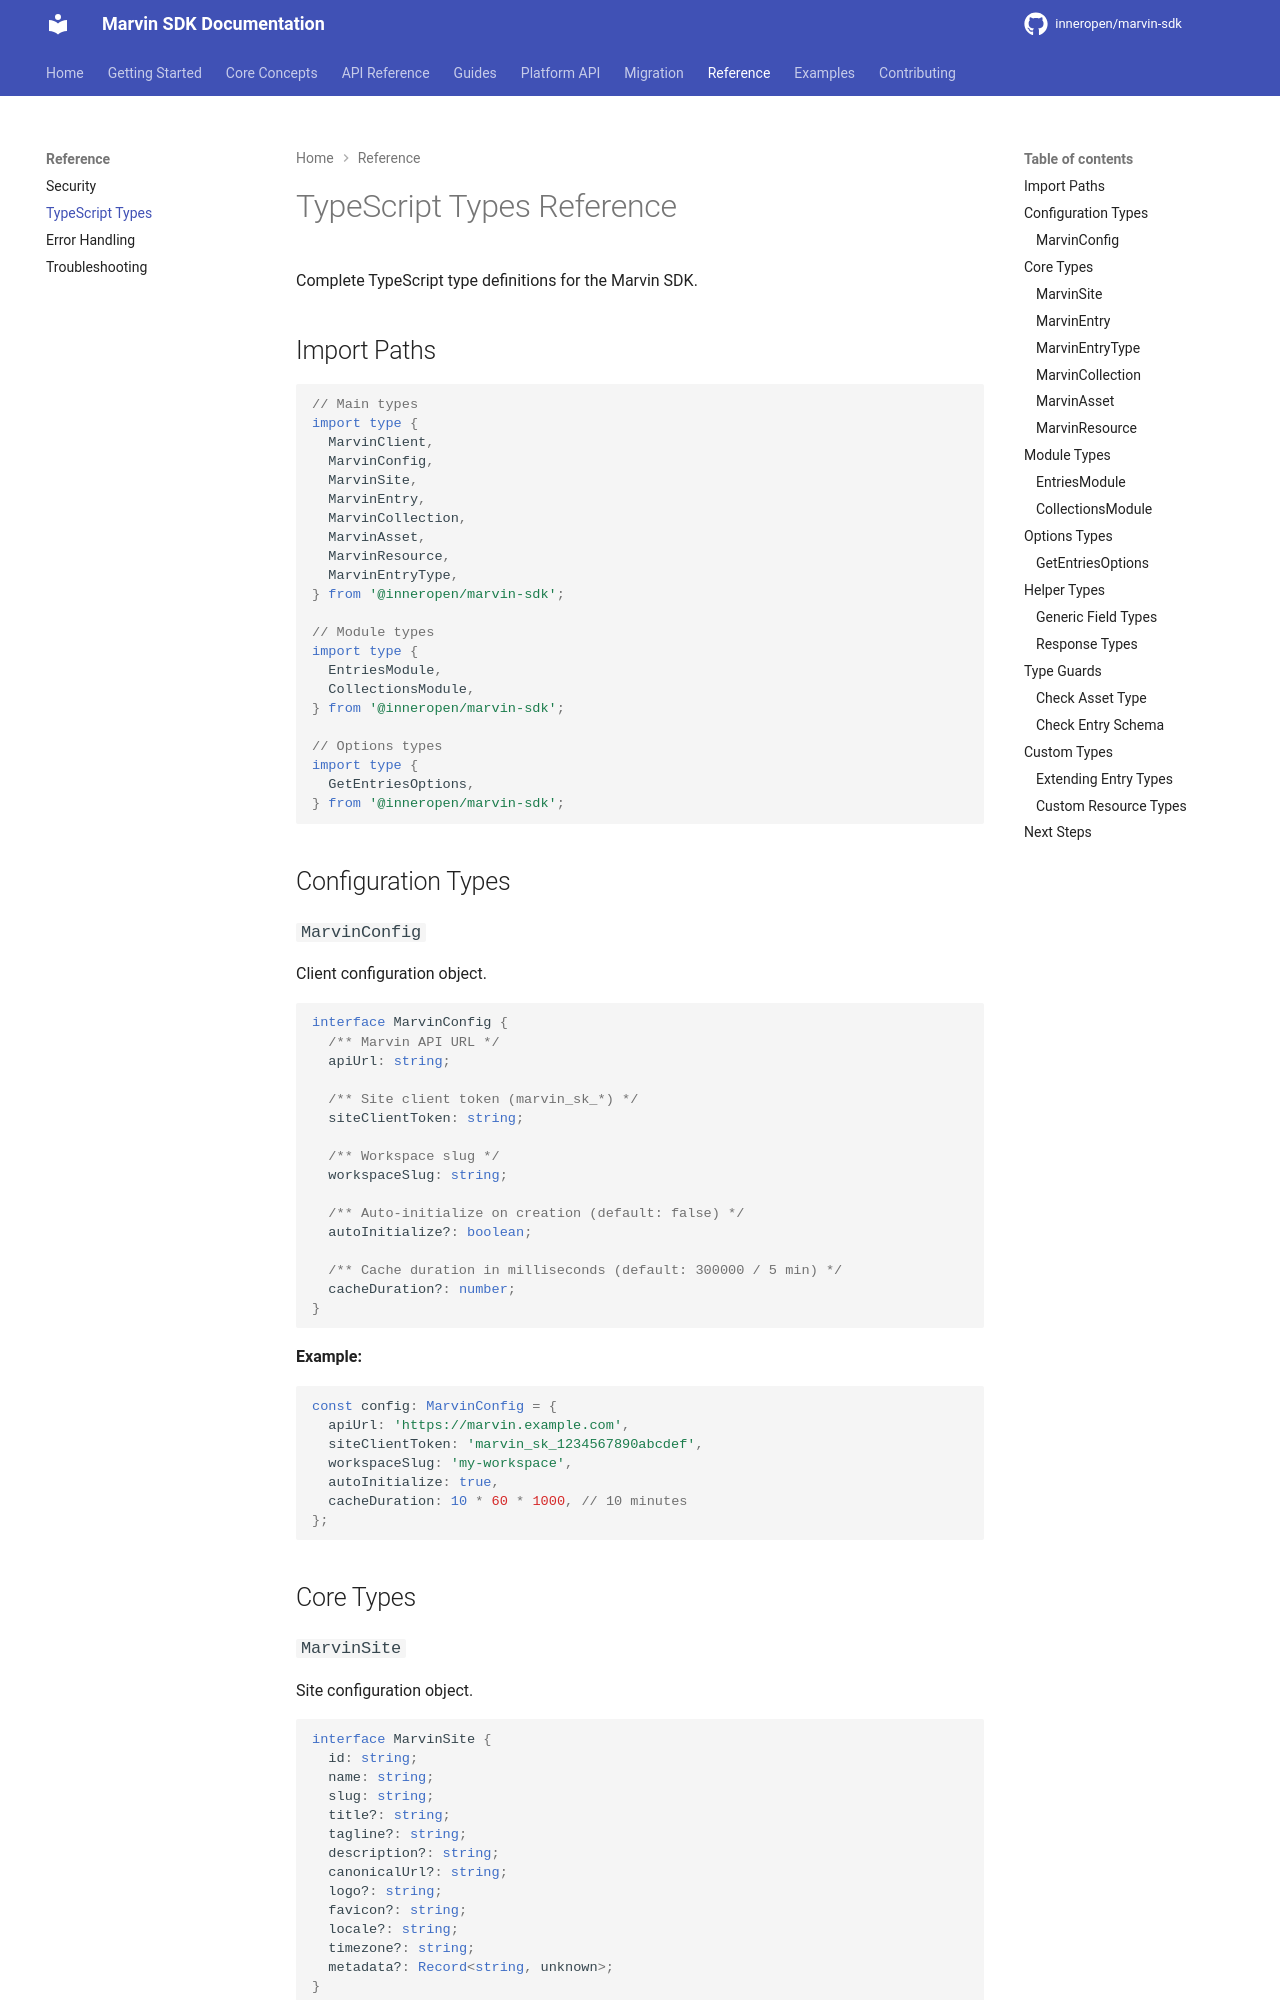

repository: InnerOpen/marvin-sdk · page: reference/types/index.html · generator: mkdocs

# TypeScript Types Reference

Complete TypeScript type definitions for the Marvin SDK.

## Import Paths

```typescript
// Main types
import type {
  MarvinClient,
  MarvinConfig,
  MarvinSite,
  MarvinEntry,
  MarvinCollection,
  MarvinAsset,
  MarvinResource,
  MarvinEntryType,
} from '@inneropen/marvin-sdk';

// Module types
import type {
  EntriesModule,
  CollectionsModule,
  AssetsModule,
  ResourcesModule,
} from '@inneropen/marvin-sdk';

// Options types
import type {
  GetEntriesOptions,
  GetAssetsOptions,
  GetResourcesOptions,
} from '@inneropen/marvin-sdk';
```

## Configuration Types

### `MarvinConfig`

Client configuration object.

```typescript
interface MarvinConfig {
  /** Marvin API URL */
  apiUrl: string;
  
  /** Site client token (marvin_sk_*) */
  siteClientToken: string;
  
  /** Workspace slug */
  workspaceSlug: string;
  
  /** Auto-initialize on creation (default: false) */
  autoInitialize?: boolean;
  
  /** Cache duration in milliseconds (default: 300000 / 5 min) */
  cacheDuration?: number;
}
```

**Example:**

```typescript
const config: MarvinConfig = {
  apiUrl: 'https://marvin.example.com',
  siteClientToken: 'marvin_sk_1234567890abcdef',
  workspaceSlug: 'my-workspace',
  autoInitialize: true,
  cacheDuration: 10 * 60 * 1000, // 10 minutes
};
```

## Core Types

### `MarvinSite`

Site configuration object.

```typescript
interface MarvinSite {
  id: string;
  name: string;
  slug: string;
  title?: string;
  tagline?: string;
  description?: string;
  canonicalUrl?: string;
  logo?: string;
  favicon?: string;
  locale?: string;
  timezone?: string;
  metadata?: Record<string, unknown>;
}
```

**Example:**

```typescript
const site: MarvinSite = {
  id: 'abc-123',
  name: 'My Site',
  slug: 'my-site',
  title: 'My Awesome Site',
  description: 'A site built with Marvin',
  canonicalUrl: 'https://example.com',
  locale: 'en-US',
  timezone: 'America/New_York',
};
```
